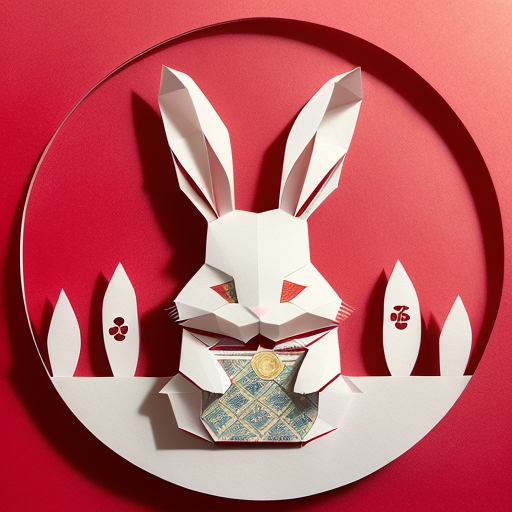
Generation parameters embedded in this image by AUTOMATIC1111 Stable Diffusion web UI or a fork of it (Forge, ...) (PNG 'parameters' text chunk):
(((masterpiece))), best quality,
((Chinese paper-cut art of cute rabbit and money)), ((Chinese paper-cut)), ((complicated paper-cut with many paper layers)), ((every paper layer with shadows)), (round red background paper), single color on each paper layer, front light, (detailed accurate rabbit face)
Negative prompt: ((blurry)), watermark, signature, text, weird face
Steps: 32, Sampler: Euler a, CFG scale: 9.5, Seed: 2398505542, Size: 512x512, Model hash: 10a699c0f3, Model: deliberate_v11